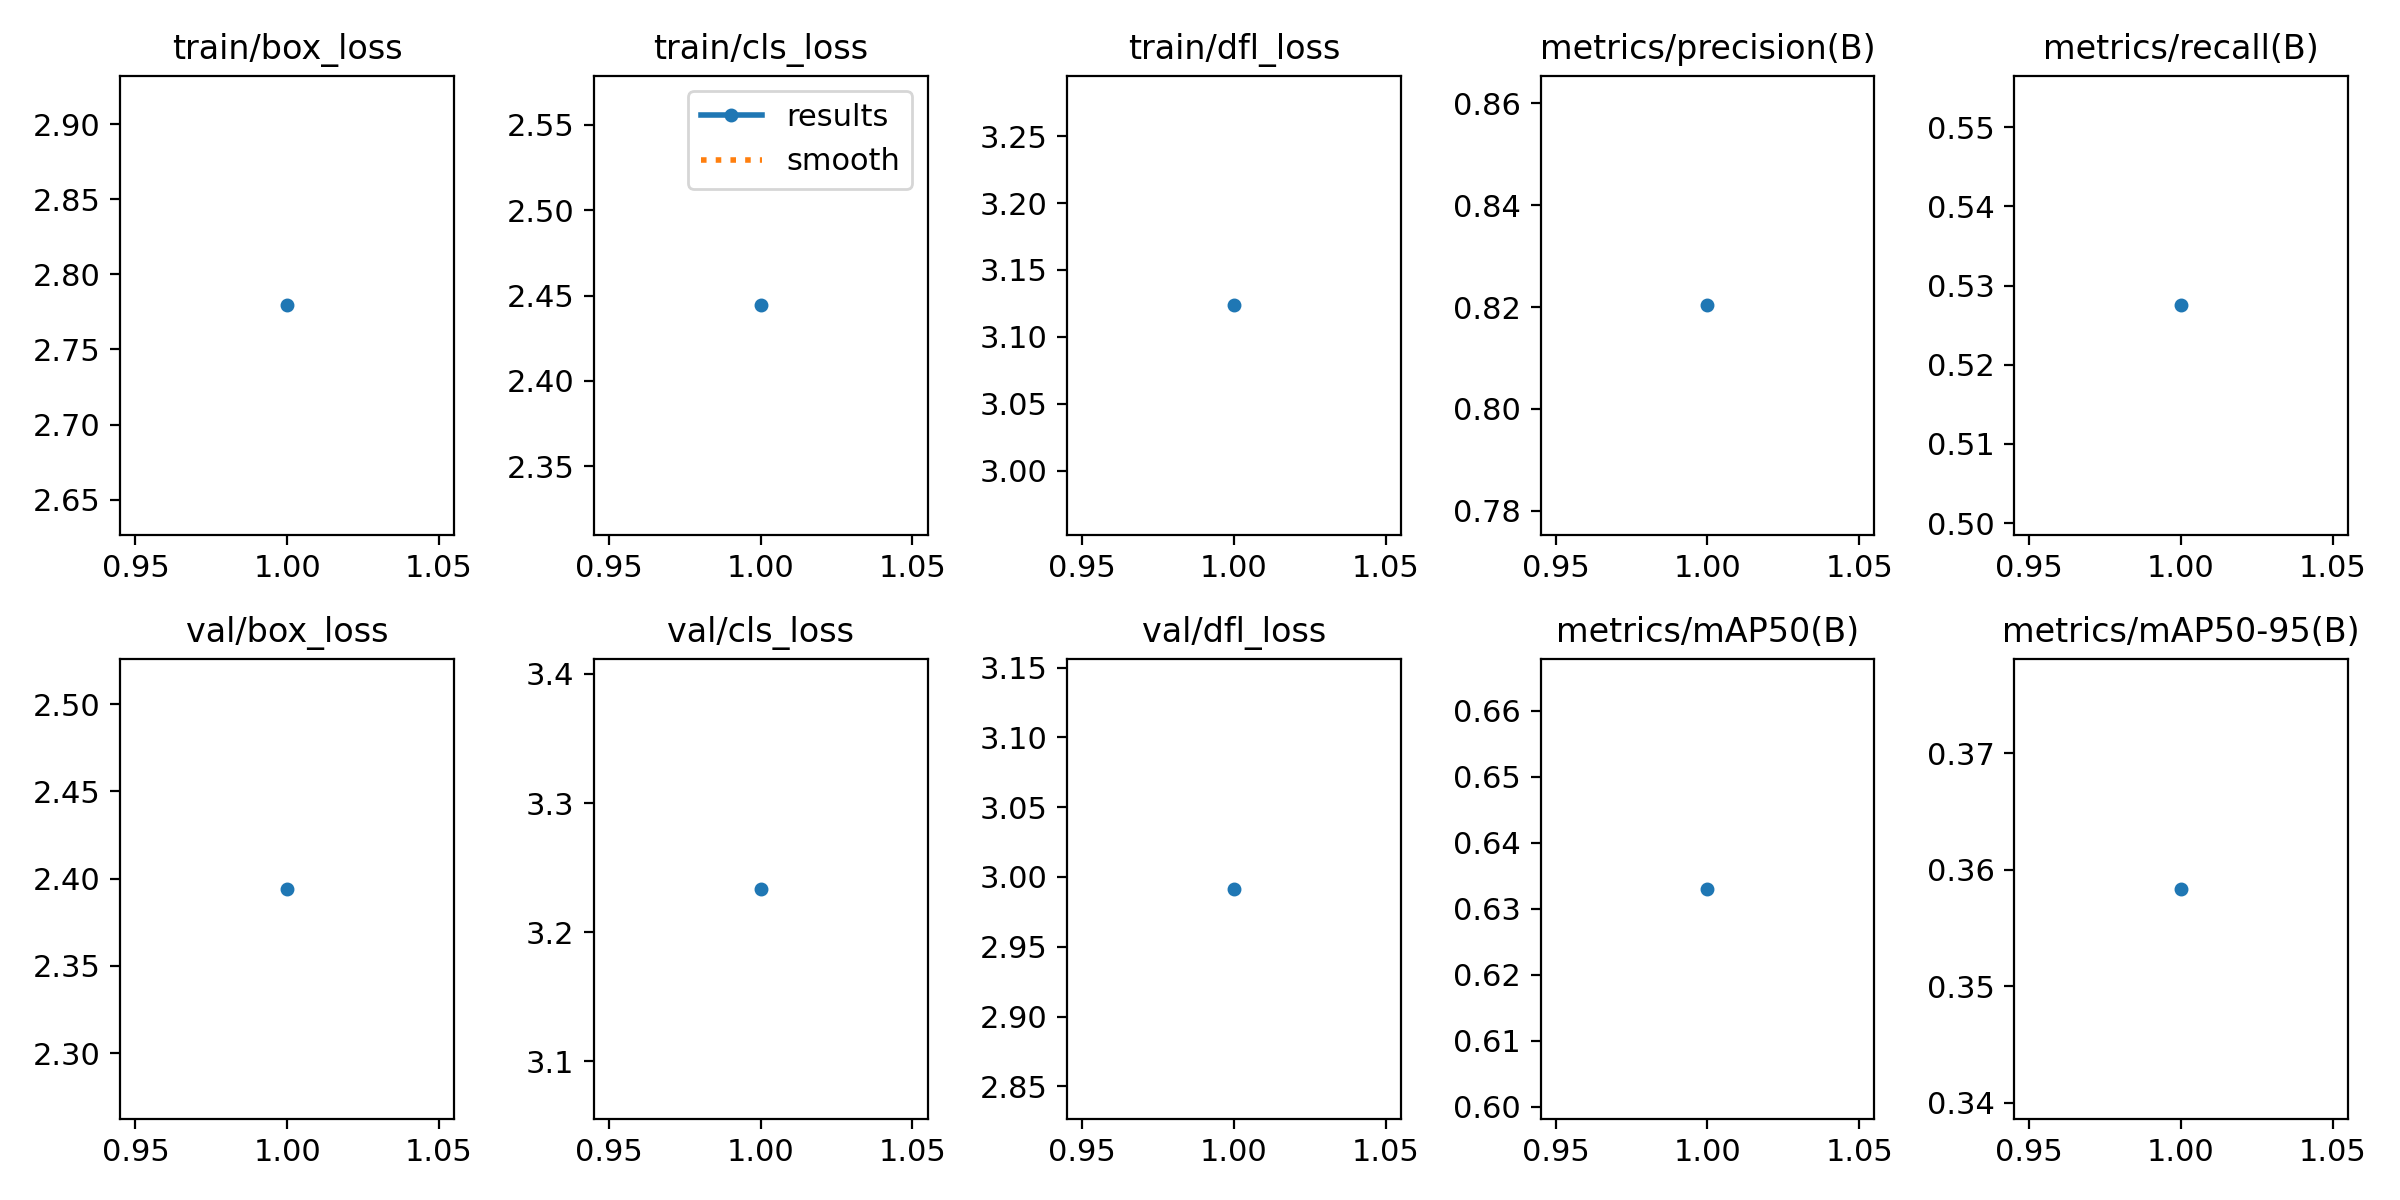

The table this chart was drawn from, first rows:
epoch, time, train/box_loss, train/cls_loss, train/dfl_loss, metrics/precision(B), metrics/recall(B), metrics/mAP50(B), metrics/mAP50-95(B), val/box_loss, val/cls_loss, val/dfl_loss, lr/pg0, lr/pg1, lr/pg2
1, 280.2, 2.779, 2.444, 3.124, 0.8203, 0.5275, 0.633, 0.3584, 2.394, 3.234, 2.991, 0.000554, 0.000554, 0.000554
